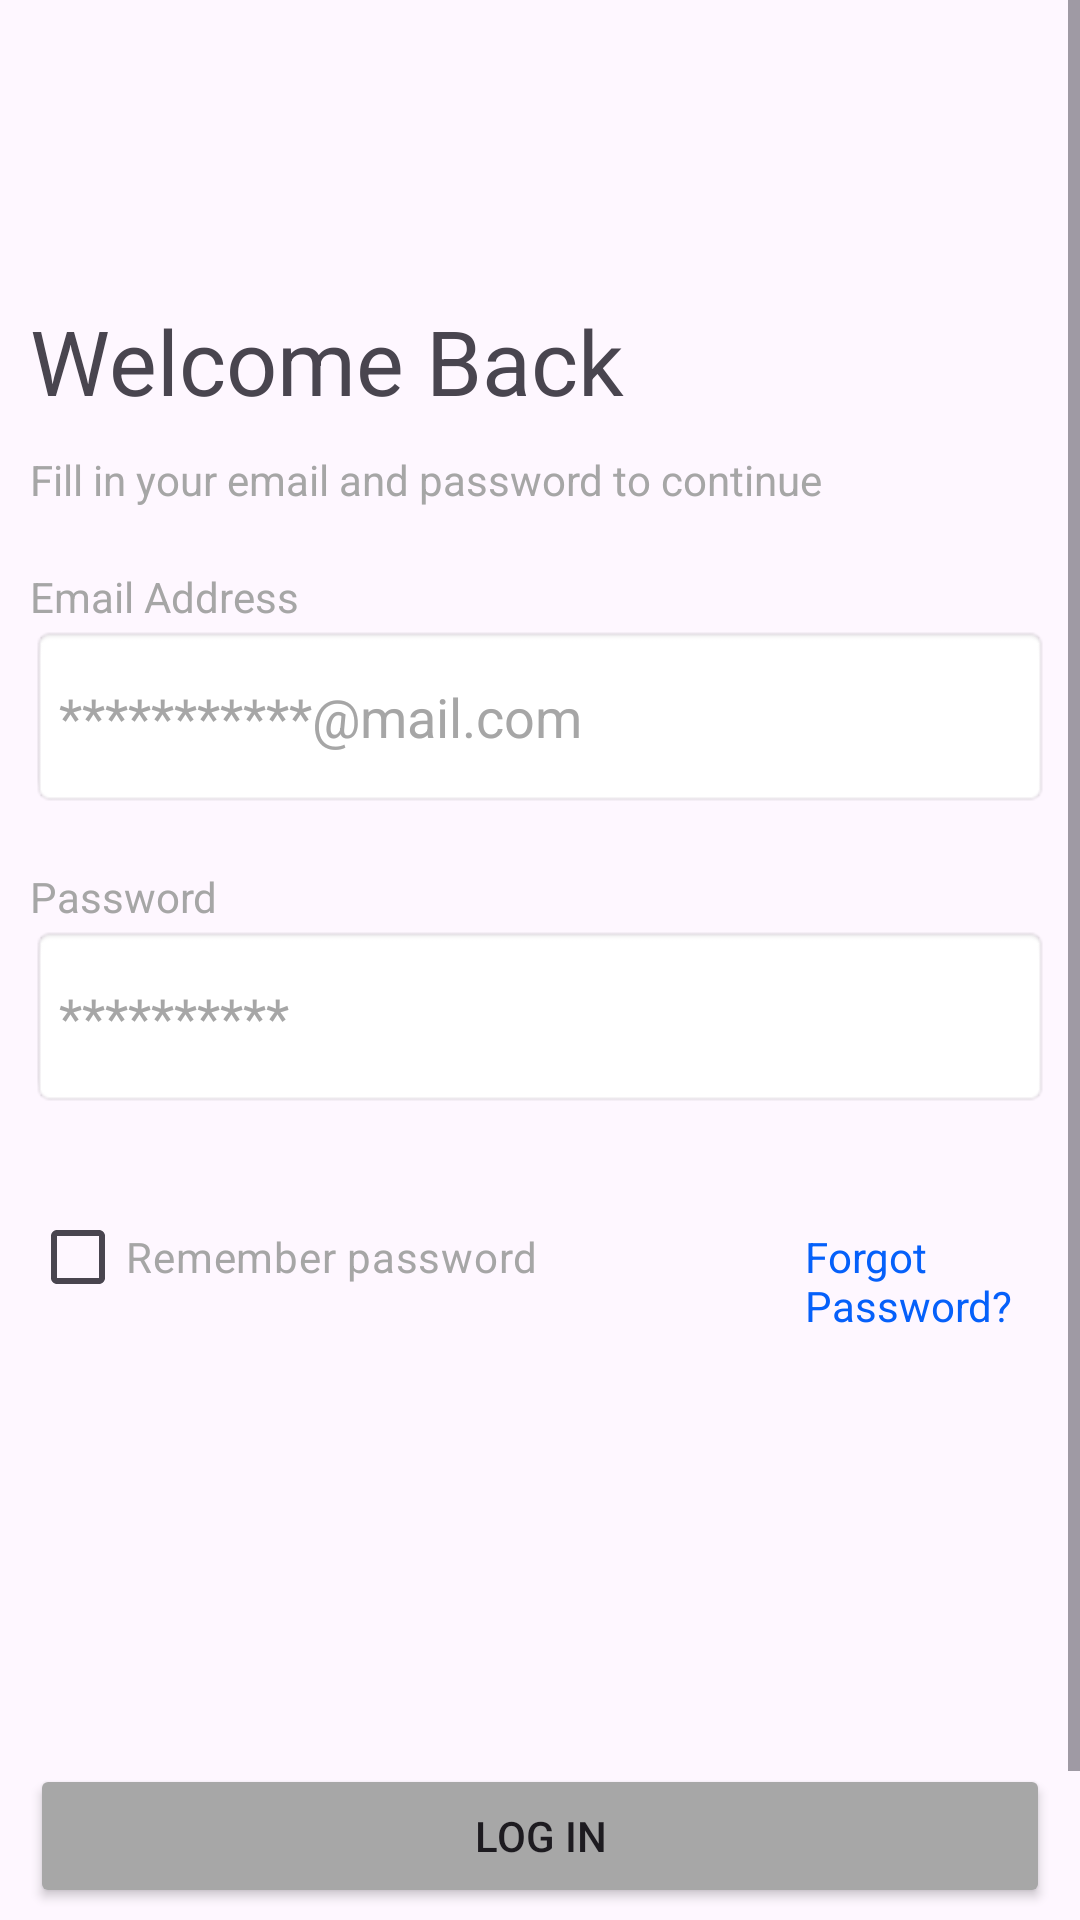

Layout XML and referenced resources for this Android screen:
<!-- AndroidManifest.xml: application theme Theme.Redi1 -->
<!-- res/layout/activity_login.xml -->
<?xml version="1.0" encoding="utf-8"?>
<androidx.constraintlayout.widget.ConstraintLayout xmlns:android="http://schemas.android.com/apk/res/android"
    xmlns:app="http://schemas.android.com/apk/res-auto"
    xmlns:tools="http://schemas.android.com/tools"
    android:id="@+id/main"
    android:layout_width="match_parent"
    android:layout_height="match_parent"
    tools:context=".Login">
    <ScrollView
        android:layout_width="match_parent"
        android:layout_height="match_parent">

        <LinearLayout
            android:layout_width="match_parent"
            android:layout_height="wrap_content"
            android:orientation="horizontal">

            <LinearLayout
                android:layout_width="match_parent"
                android:layout_height="match_parent"
                android:layout_marginLeft="10dp"
                android:layout_marginRight="10dp"
                android:orientation="vertical">

                <LinearLayout
                    android:layout_width="match_parent"
                    android:layout_height="395dp"
                    android:orientation="vertical">

                    <TextView
                        android:id="@+id/textView14"
                        android:layout_width="match_parent"
                        android:layout_height="wrap_content"
                        android:layout_marginTop="100dp"
                        android:text="Welcome Back"
                        android:textSize="30sp" />

                    <TextView
                        android:id="@+id/textView15"
                        android:layout_width="match_parent"
                        android:layout_height="wrap_content"
                        android:layout_marginTop="10dp"
                        android:text="Fill in your email and password to continue"
                        android:textColor="#A6A6A6" />

                    <TextView
                        android:id="@+id/textView16"
                        android:layout_width="match_parent"
                        android:layout_height="wrap_content"
                        android:layout_marginTop="20dp"
                        android:text="Email Address"
                        android:textColor="#A6A6A6" />

                    <EditText
                        android:id="@+id/editTextText"
                        android:layout_width="match_parent"
                        android:layout_height="61dp"
                        android:background="@android:drawable/editbox_background"
                        android:ems="10"
                        android:inputType="text"
                        android:text="***********@mail.com"
                        android:textColor="#A6A6A6" />

                    <TextView
                        android:id="@+id/textView17"
                        android:layout_width="match_parent"
                        android:layout_height="wrap_content"
                        android:layout_marginTop="20dp"
                        android:text="Password"
                        android:textColor="#A6A6A6" />

                    <EditText
                        android:id="@+id/editTextText2"
                        android:layout_width="match_parent"
                        android:layout_height="61dp"
                        android:background="@android:drawable/editbox_background"
                        android:ems="10"
                        android:inputType="text"
                        android:text="**********"
                        android:textColor="#A6A6A6" />
                </LinearLayout>

                <LinearLayout
                    android:layout_width="match_parent"
                    android:layout_height="193dp"
                    android:orientation="horizontal">

                    <CheckBox
                        android:id="@+id/checkBox2"
                        android:layout_width="290dp"
                        android:layout_height="wrap_content"
                        android:layout_weight="1"
                        android:text="Remember password"
                        android:textColor="#A6A6A6" />

                    <TextView
                        android:id="@+id/textView18"
                        android:layout_width="wrap_content"
                        android:layout_height="wrap_content"
                        android:layout_weight="1"
                        android:text="Forgot Password?"
                        android:textColor="#0560FA" />

                </LinearLayout>

                <LinearLayout
                    android:layout_width="match_parent"
                    android:layout_height="match_parent"
                    android:orientation="vertical">

                    <Button
                        android:id="@+id/button3"
                        android:layout_width="match_parent"
                        android:layout_height="wrap_content"
                        android:backgroundTint="#A7A7A7"
                        android:text="Log in"
                        app:cornerRadius="4.96dp" />

                    <TextView
                        android:id="@+id/textView19"
                        android:layout_width="match_parent"
                        android:layout_height="wrap_content"
                        android:layout_marginTop="10dp"
                        android:gravity="center"
                        android:text="Already have an account?"
                        android:textColor="#A6A6A6" />

                    <TextView
                        android:id="@+id/textView20"
                        android:layout_width="match_parent"
                        android:layout_height="wrap_content"
                        android:layout_marginTop="10dp"
                        android:gravity="center"
                        android:text="or log in using"
                        android:textColor="#A6A6A6" />
                </LinearLayout>

            </LinearLayout>
        </LinearLayout>
    </ScrollView>
</androidx.constraintlayout.widget.ConstraintLayout>
<!-- resources referenced by this layout -->
<resources>
  <style name="Theme.Redi1" parent="Base.Theme.Redi1" />
  <style name="Base.Theme.Redi1" parent="Theme.Material3.DayNight.NoActionBar">
          
          
      </style>
</resources>
